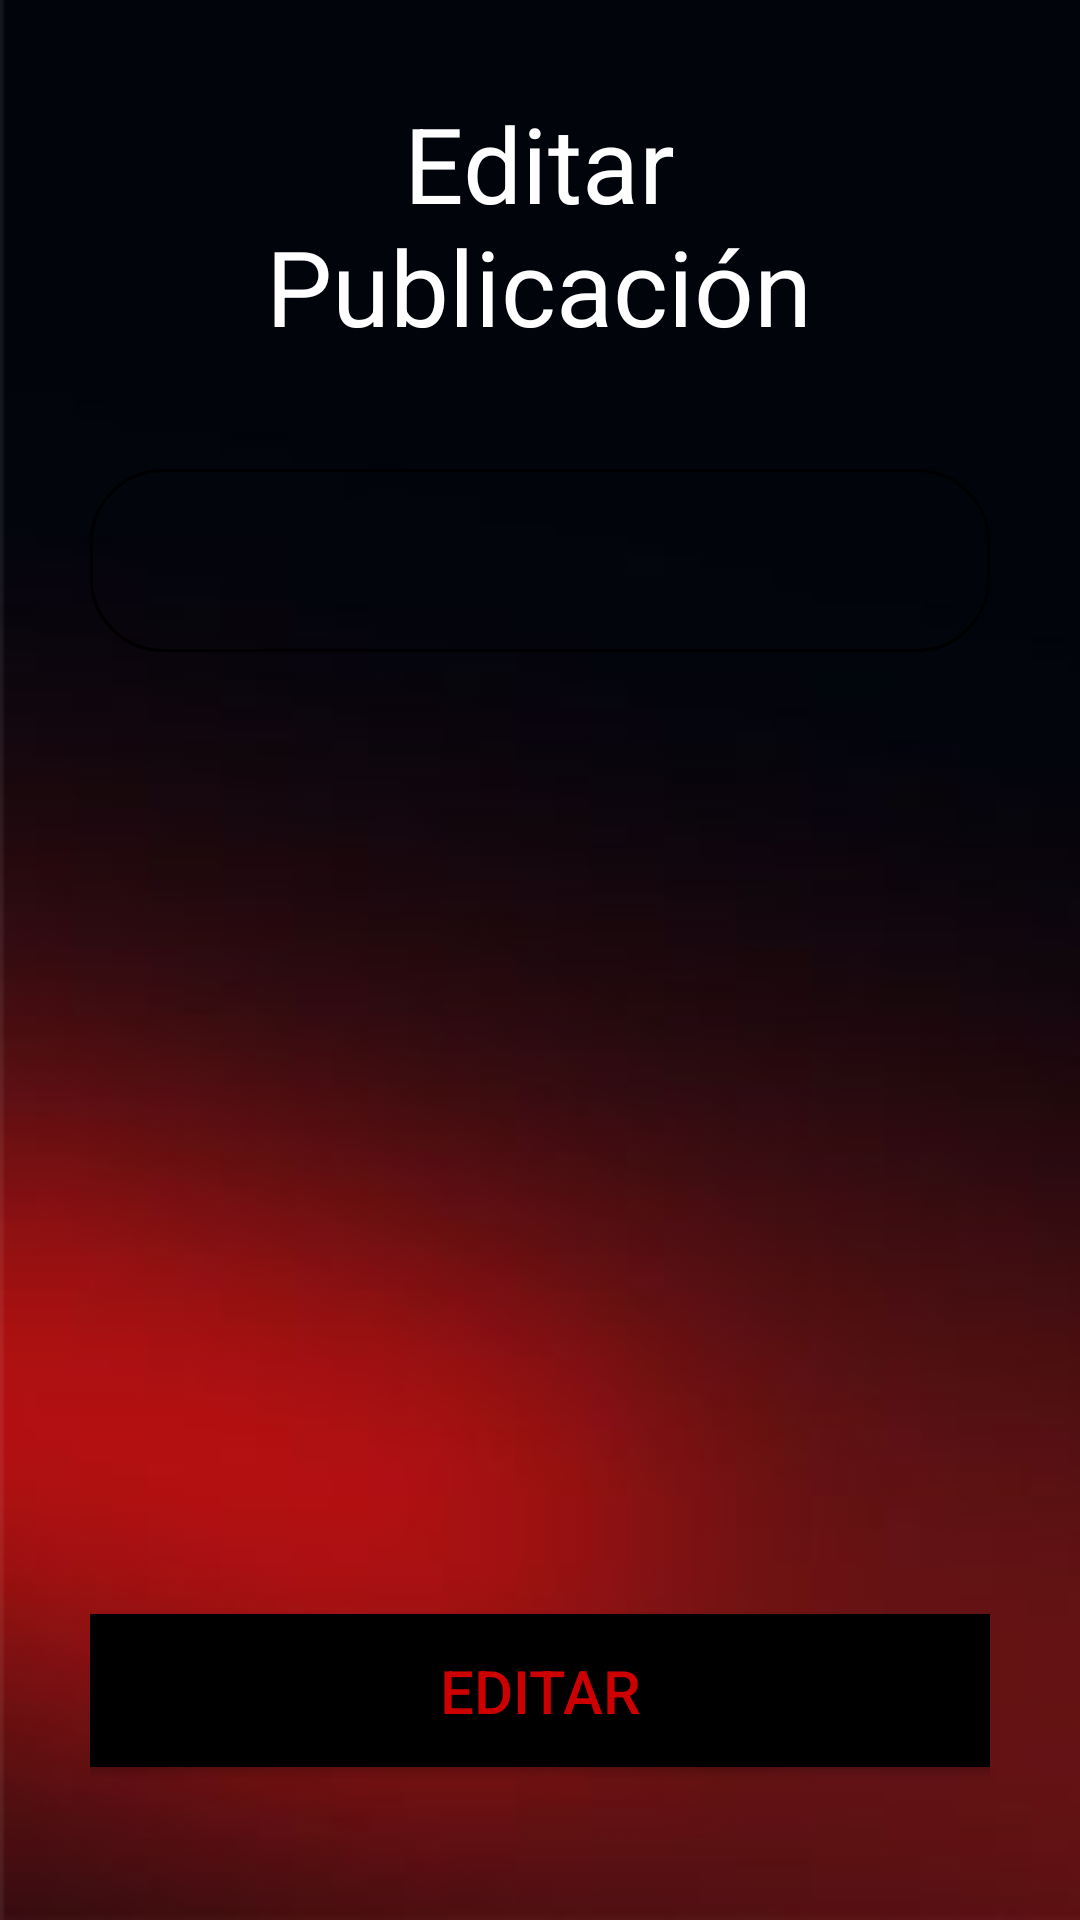

Reconstruct the res/layout file that produces this screen, plus the resources it refers to.
<!-- AndroidManifest.xml: application theme Theme._1erLogIn -->
<!-- res/layout/activity_edit_publications.xml -->
<?xml version="1.0" encoding="utf-8"?>
<androidx.constraintlayout.widget.ConstraintLayout xmlns:android="http://schemas.android.com/apk/res/android"
    xmlns:app="http://schemas.android.com/apk/res-auto"
    xmlns:tools="http://schemas.android.com/tools"
    android:id="@+id/main"
    android:layout_width="match_parent"
    android:layout_height="match_parent"
    android:background="@drawable/welcome"
    android:foregroundTint="@color/white"
    tools:context=".PublishActivity"
    >

    <LinearLayout
        android:layout_width="match_parent"
        android:layout_height="match_parent"
        android:gravity="center_horizontal"
        android:orientation="vertical"
        android:padding="30sp"
        tools:layout_editor_absoluteX="26dp"
        tools:layout_editor_absoluteY="16dp">

        <TextView
            android:id="@+id/EditTextView"
            android:layout_width="247dp"
            android:layout_height="90dp"
            android:gravity="center"
            android:text="Editar Publicación"
            android:textColor="#FFFFFF"
            android:textSize="35sp" />

        <Space
            android:layout_width="match_parent"
            android:layout_height="31dp" />

        <com.google.android.material.textfield.TextInputLayout
            android:layout_width="match_parent"
            android:layout_height="349dp">

            <com.google.android.material.textfield.TextInputEditText
                android:id="@+id/EditPublicationTextInput"
                android:layout_width="match_parent"
                android:layout_height="wrap_content"
                android:background="@drawable/rounded_corner"
                android:hint=""
                android:textColor="#FFFFFF"
                android:textSize="20sp" />
            />

        </com.google.android.material.textfield.TextInputLayout>

        <Button
            android:id="@+id/EditBtn"
            android:layout_width="350dp"
            android:layout_height="wrap_content"
            android:layout_gravity="center"
            android:layout_marginTop="32dp"
            android:backgroundTint="#000000"
            android:padding="18dp"
            android:text="Editar"
            android:textColor="#CC0000"
            android:textSize="20sp" />
    </LinearLayout>

</androidx.constraintlayout.widget.ConstraintLayout>
<!-- resources referenced by this layout -->
<resources>
  <!-- drawable rounded_corner (drawable) -->
  <?xml version="1.0" encoding="utf-8"?>
  <shape xmlns:android="http://schemas.android.com/apk/res/android"
      android:shape="rectangle"
      >
      <corners android:radius="24dp"/>
      <stroke android:width="1dip" android:color="#000000"/>
  </shape>
  <!-- drawable welcome: png bitmap (drawable, 47477 bytes) -->
  <style name="Theme._1erLogIn" parent="Base.Theme._1erLogIn" />
  <style name="Base.Theme._1erLogIn" parent="Theme.Material3.DayNight.NoActionBar">
          
          
      </style>
  <!-- not gathered from this repository: default colours our renderer supplied (Android Studio template values) -->
  <color name="white">#FFFFFFFF</color>
</resources>
